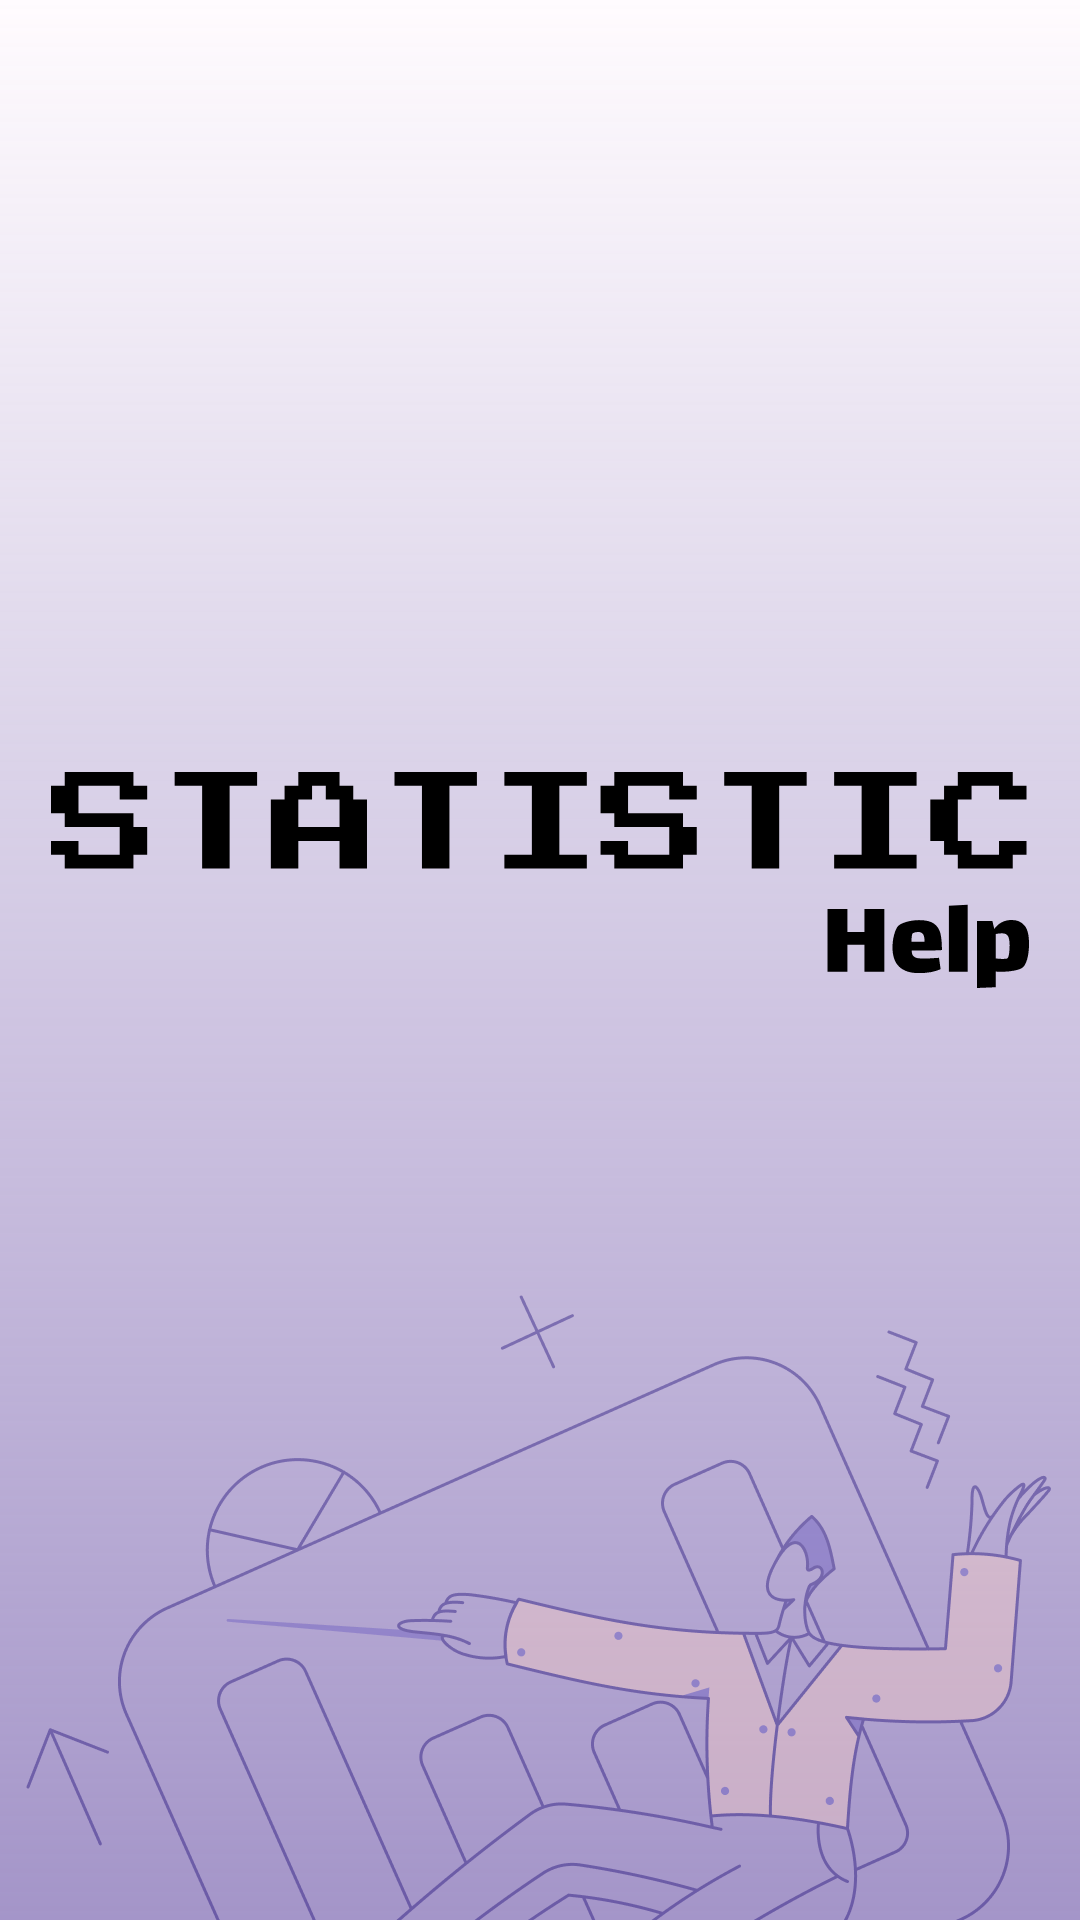

This screen was rendered from an Android layout file. Write that file and the resources it references.
<!-- AndroidManifest.xml: application theme Base.Theme.Estatistica -->
<!-- res/layout/fragment_home.xml -->
<?xml version="1.0" encoding="utf-8"?>
<androidx.core.widget.NestedScrollView xmlns:android="http://schemas.android.com/apk/res/android"
    xmlns:app="http://schemas.android.com/apk/res-auto"
    xmlns:tools="http://schemas.android.com/tools"
    android:layout_width="match_parent"
    android:layout_height="match_parent"
    android:background="@drawable/bg_gradient_primary"
    android:fillViewport="true">

    <androidx.constraintlayout.widget.ConstraintLayout
        android:layout_width="match_parent"
        android:layout_height="match_parent">

        <androidx.appcompat.widget.AppCompatImageView
            android:layout_width="match_parent"
            android:layout_height="wrap_content"
            app:layout_constraintBottom_toBottomOf="@id/content_layout"
            app:srcCompat="@drawable/img_home_person"/>

        <androidx.appcompat.widget.LinearLayoutCompat
            android:id="@+id/content_layout"
            android:layout_width="match_parent"
            android:layout_height="match_parent"
            android:layout_marginHorizontal="@dimen/dimen_margin_m"
            android:gravity="center"
            android:orientation="vertical">

            <androidx.appcompat.widget.AppCompatImageView
                android:layout_width="match_parent"
                android:layout_height="wrap_content"
                android:layout_marginVertical="@dimen/dimen_margin_l"
                app:layout_constraintTop_toTopOf="parent"
                app:srcCompat="@drawable/estistica_icon_name" />

            <Space
                android:layout_width="match_parent"
                android:layout_height="@dimen/space_height" />

            <androidx.recyclerview.widget.RecyclerView
                android:id="@+id/recyclerView_actions"
                android:layout_width="match_parent"
                android:layout_height="wrap_content"
                android:layout_margin="@dimen/dimen_margin_xxs"
                android:nestedScrollingEnabled="true"
                tools:itemCount="4"
                tools:listitem="@layout/actions_home_item" />

        </androidx.appcompat.widget.LinearLayoutCompat>

    </androidx.constraintlayout.widget.ConstraintLayout>

</androidx.core.widget.NestedScrollView>
<!-- res/layout/actions_home_item.xml (included above) -->
<?xml version="1.0" encoding="utf-8"?>
<androidx.appcompat.widget.AppCompatTextView xmlns:android="http://schemas.android.com/apk/res/android"
    xmlns:tools="http://schemas.android.com/tools"
    android:id="@+id/rootView"
    style="@style/TextNormal"
    android:layout_width="match_parent"
    android:layout_height="wrap_content"
    android:layout_marginBottom="@dimen/dimen_margin_m"
    android:background="@drawable/btn_action_background"
    android:clickable="true"
    android:elevation="4dp"
    android:focusable="true"
    android:gravity="center"
    android:minHeight="@dimen/btnMinHeight"
    android:padding="@dimen/dimen_margin_s"
    tools:text="Dados Contínuos" />
<!-- resources referenced by this layout -->
<resources>
  <dimen name="btnMinHeight">48dp</dimen>
  <dimen name="dimen_margin_l">20dp</dimen>
  <dimen name="dimen_margin_m">16dp</dimen>
  <dimen name="dimen_margin_s">12dp</dimen>
  <dimen name="dimen_margin_xxs">4dp</dimen>
  <dimen name="space_height">45dp</dimen>
  <!-- drawable bg_gradient_primary (drawable) -->
  <?xml version="1.0" encoding="utf-8"?>
  <shape xmlns:android="http://schemas.android.com/apk/res/android">
      <gradient
          android:startColor="#996750A4"
          android:endColor="#FFFBFE"
          android:type="linear"
          android:angle="90"/>
  </shape>
  <!-- drawable estistica_icon_name: vector/xml drawable (drawable, 3860 chars, omitted) -->
  <!-- drawable img_home_person: png bitmap (drawable, 19952 bytes) -->
  <style name="TextNormal" parent="TextAppearance.AppCompat">
          <item name="android:textColor">@color/textColorOnPrimary</item>
          <item name="android:textSize">@dimen/text_size_m</item>
          <item name="android:maxLines">2</item>
          <item name="android:ellipsize">end</item>
      </style>
  <style name="Base.Theme.Estatistica" parent="Base.Theme.Estatistica.NoActionBar">
          
          <item name="colorPrimary">@color/colorPrimary</item>
          <item name="colorPrimaryDark">@color/colorSecondary</item>
          <item name="colorPrimaryVariant">@color/colorSecondary</item>
  
          <item name="colorSecondary">@color/colorSecondary</item>
          <item name="colorSecondaryVariant">@color/colorSecondary</item>
  
          <item name="android:statusBarColor">@color/colorPrimary</item>
  
          <item name="android:windowBackground">@color/colorBackground</item>
      </style>
  <color name="textColorOnPrimary">#fdfdfd</color>
  <dimen name="text_size_m">16sp</dimen>
  <style name="Base.Theme.Estatistica.NoActionBar" parent="Theme.Material3.DayNight.NoActionBar">
          <item name="windowActionBar">false</item>
          <item name="windowNoTitle">true</item>
          <item name="android:statusBarColor">@color/colorPrimary</item>
      </style>
  <color name="colorPrimary">#6750A4</color>
  <color name="colorSecondary">#625B71</color>
  <color name="colorBackground">#FFFBFE</color>
</resources>
